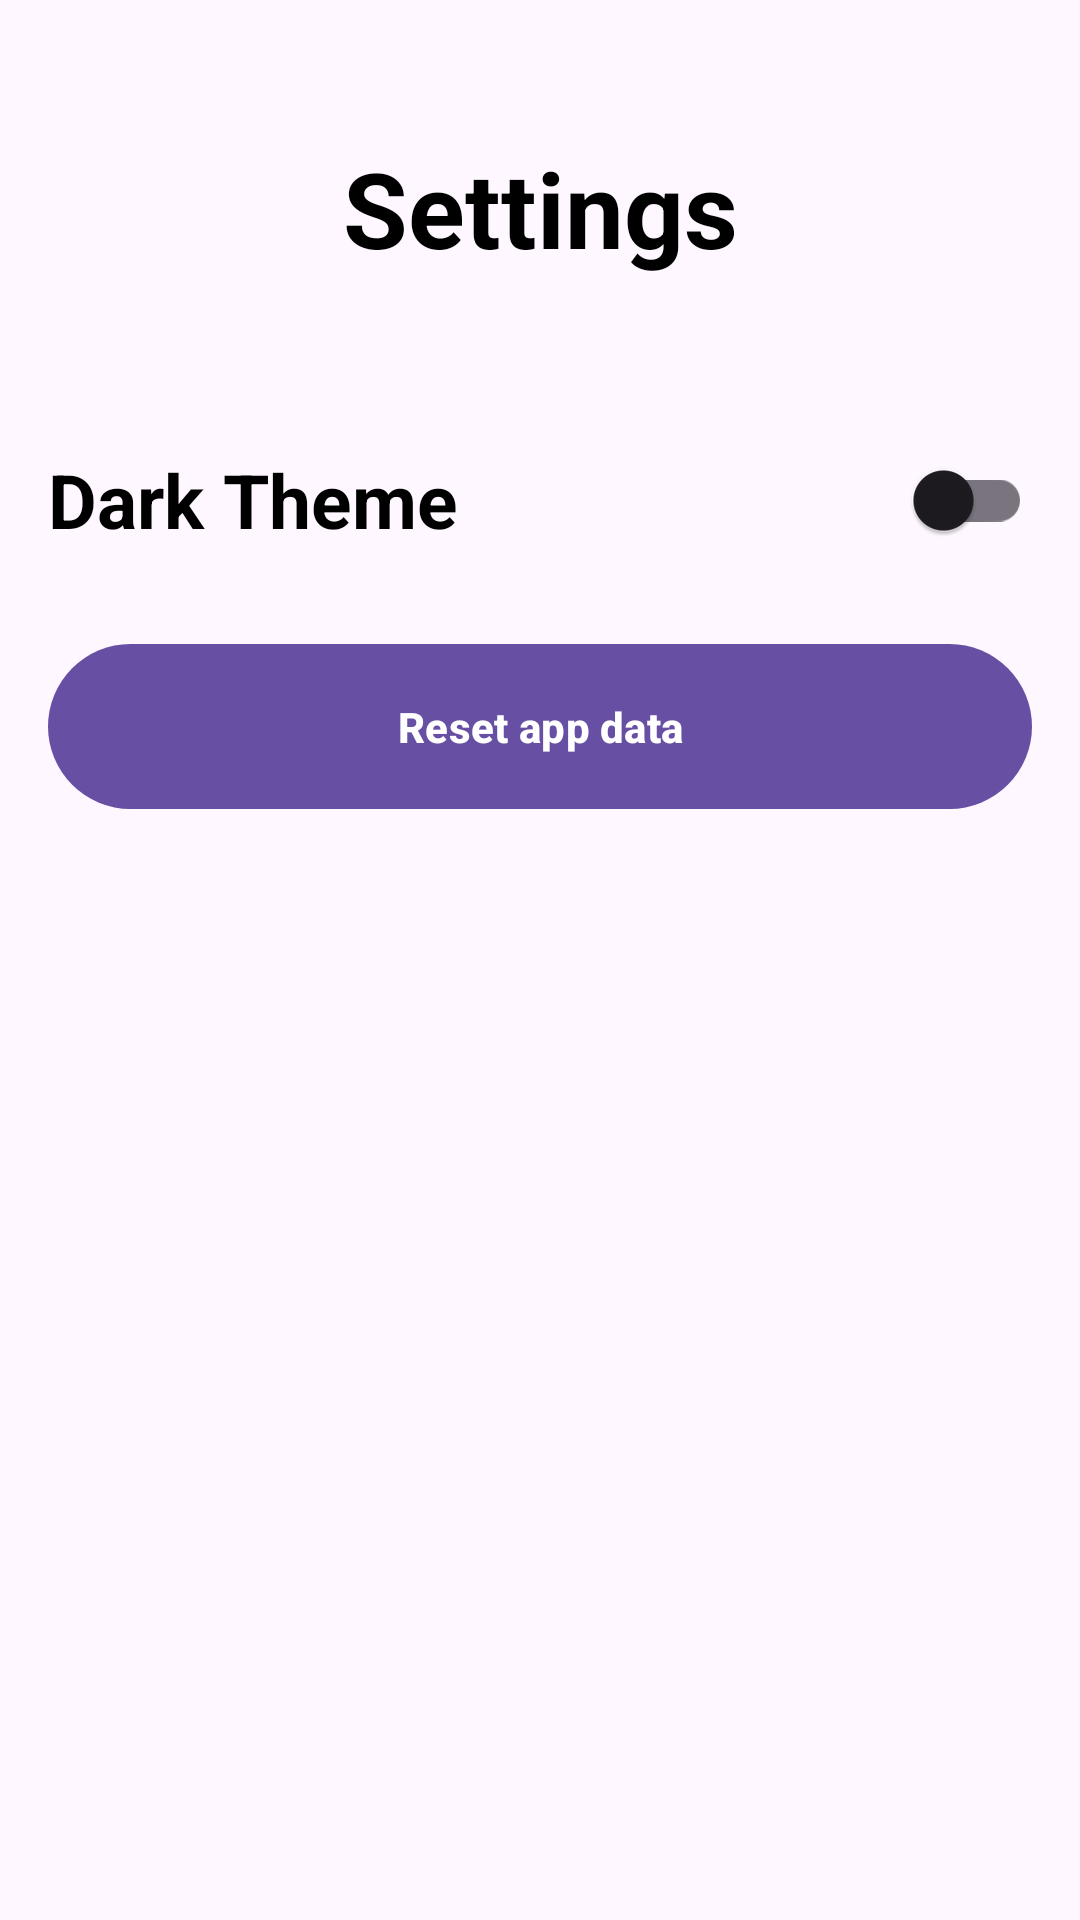

Write the Android layout XML for this screen, with the resource values it uses.
<!-- AndroidManifest.xml: application theme Theme.Warehub -->
<!-- res/layout/fragment_settings.xml -->
<?xml version="1.0" encoding="utf-8"?>
<LinearLayout
    xmlns:android="http://schemas.android.com/apk/res/android"
    android:layout_width="match_parent"
    android:layout_height="wrap_content"
    android:orientation="vertical"
    android:padding="16dp">

    <TextView
        android:id="@+id/txtsettings"
        android:text="@string/settings"
        android:layout_width="match_parent"
        android:layout_height="wrap_content"
        android:gravity="center"
        android:textStyle="bold"
        android:textSize="35dp"
        android:layout_marginTop="30dp"/>

    <LinearLayout
        android:layout_width="match_parent"
        android:layout_height="wrap_content"
        android:orientation="horizontal"
        android:paddingTop="50dp"
        android:gravity="center_vertical">

        <TextView
            android:id="@+id/textView"
            android:layout_width="0dp"
            android:layout_height="wrap_content"
            android:layout_weight="1"
            android:textStyle="bold"
            android:textSize="25sp"
            android:text="@string/dark_theme" />

        <androidx.appcompat.widget.SwitchCompat
            android:id="@+id/switch_theme"
            android:layout_width="wrap_content"
            android:layout_height="wrap_content"
            android:textStyle="bold" />
    </LinearLayout>

    <Button
        android:id="@+id/Resetbutton"
        android:layout_width="match_parent"
        android:layout_height="63dp"
        android:gravity="center"
        android:textStyle="bold"
        android:layout_marginTop="20dp"
        android:text="@string/reset_app_data" />

</LinearLayout>
<!-- resources referenced by this layout -->
<resources>
  <string name="dark_theme">Dark Theme</string>
  <string name="reset_app_data">Reset app data</string>
  <string name="settings">Settings</string>
  <style name="Theme.Warehub" parent="Base.Theme.Warehub" />
  <style name="Base.Theme.Warehub" parent="Theme.Material3.DayNight.NoActionBar">
          
          
          <item name="android:textColor">@color/black</item>
  
      </style>
  <color name="black">#FF000000</color>
</resources>
